Image classification data set "dataset" (arifnurrhmnn/Dataset-Motif-Batik on GitHub). Class labels (5): kawung, megamendung, parang, sidomukti, truntum.

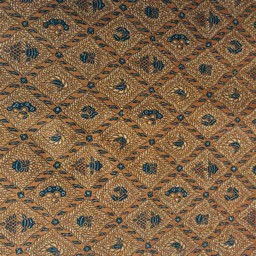
Label: sidomukti

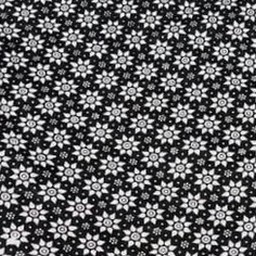
Label: truntum

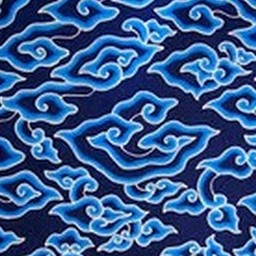
Label: megamendung

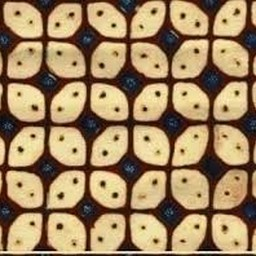
Label: kawung

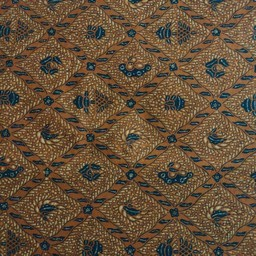
Label: sidomukti

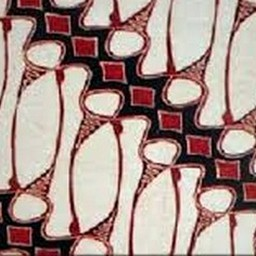
Label: parang
